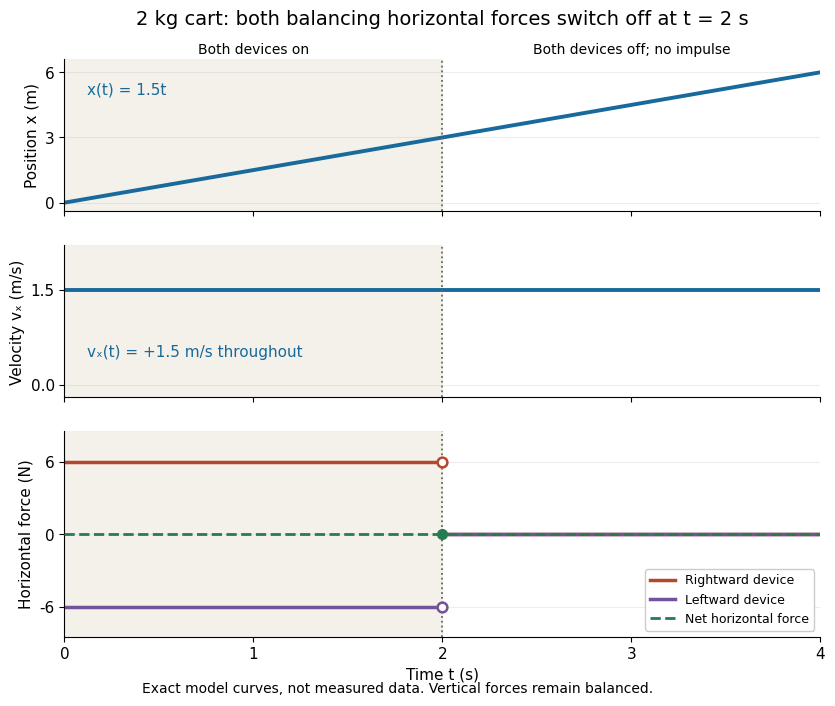

Write Python code to recreate this figure.
"""Plot exact cart kinematics while two balancing forces are switched off.

Tested with Python 3.14, matplotlib 3.10.7 and numpy 2.3.5.
Run from _media; writes inertial-cart-position-velocity-forces.png to CWD.
"""
from pathlib import Path

import matplotlib.pyplot as plt
import numpy as np


def main():
    plt.rcParams.update({"font.size": 11, "font.family": "DejaVu Sans"})
    fig, axes = plt.subplots(3, 1, figsize=(9, 7.5), dpi=120, sharex=True,
                             facecolor="white", gridspec_kw={"height_ratios": [1, 1, 1.35]})
    time = np.linspace(0, 4, 401)
    axes[0].plot(time, 1.5 * time, color="#176a9b", linewidth=2.8)
    axes[0].set(ylabel="Position x (m)", ylim=(-0.4, 6.6), yticks=[0, 3, 6])
    axes[0].text(0.12, 5, "x(t) = 1.5t", color="#176a9b")
    axes[1].plot(time, np.full_like(time, 1.5), color="#176a9b", linewidth=2.8)
    axes[1].set(ylabel="Velocity vₓ (m/s)", ylim=(-0.2, 2.2), yticks=[0, 1.5])
    axes[1].text(0.12, 0.45, "vₓ(t) = +1.5 m/s throughout", color="#176a9b")
    force_ax = axes[2]
    for value, color, label in [(6, "#b3482f", "Rightward device"),
                               (-6, "#725299", "Leftward device")]:
        force_ax.plot([0, 2], [value, value], color=color, linewidth=2.5, label=label)
        force_ax.plot(2, value, marker="o", markersize=7, markerfacecolor="white",
                      markeredgecolor=color, markeredgewidth=1.8, zorder=5)
        force_ax.plot([2, 4], [0, 0], color=color, linewidth=2.5)
    force_ax.plot(time, np.zeros_like(time), color="#267b52", linestyle="--",
                  linewidth=2, label="Net horizontal force", zorder=6)
    force_ax.plot(2, 0, "o", color="#267b52", markersize=7, zorder=7)
    force_ax.set(ylabel="Horizontal force (N)", xlabel="Time t (s)",
                 ylim=(-8.5, 8.5), yticks=[-6, 0, 6], xlim=(0, 4), xticks=[0, 1, 2, 3, 4])
    force_ax.legend(loc="lower right", fontsize=9, framealpha=1)
    for ax in axes:
        ax.axvspan(0, 2, color="#f2ede5", alpha=0.8, zorder=0)
        ax.axvline(2, color="#666666", linestyle=":", linewidth=1.3)
        ax.grid(axis="y", alpha=0.22)
        ax.spines[["top", "right"]].set_visible(False)
    axes[0].set_title("2 kg cart: both balancing horizontal forces switch off at t = 2 s",
                      fontsize=14, pad=25)
    axes[0].text(1, 6.85, "Both devices on", ha="center", fontsize=10)
    axes[0].text(3, 6.85, "Both devices off; no impulse", ha="center", fontsize=10)
    fig.subplots_adjust(left=0.13, right=0.97, top=0.87, bottom=0.1, hspace=0.2)
    fig.text(0.5, 0.025, "Exact model curves, not measured data. Vertical forces remain balanced.",
             ha="center", fontsize=10)
    fig.savefig(Path.cwd() / "inertial-cart-position-velocity-forces.png", facecolor="white")
    plt.close(fig)


if __name__ == "__main__":
    main()
